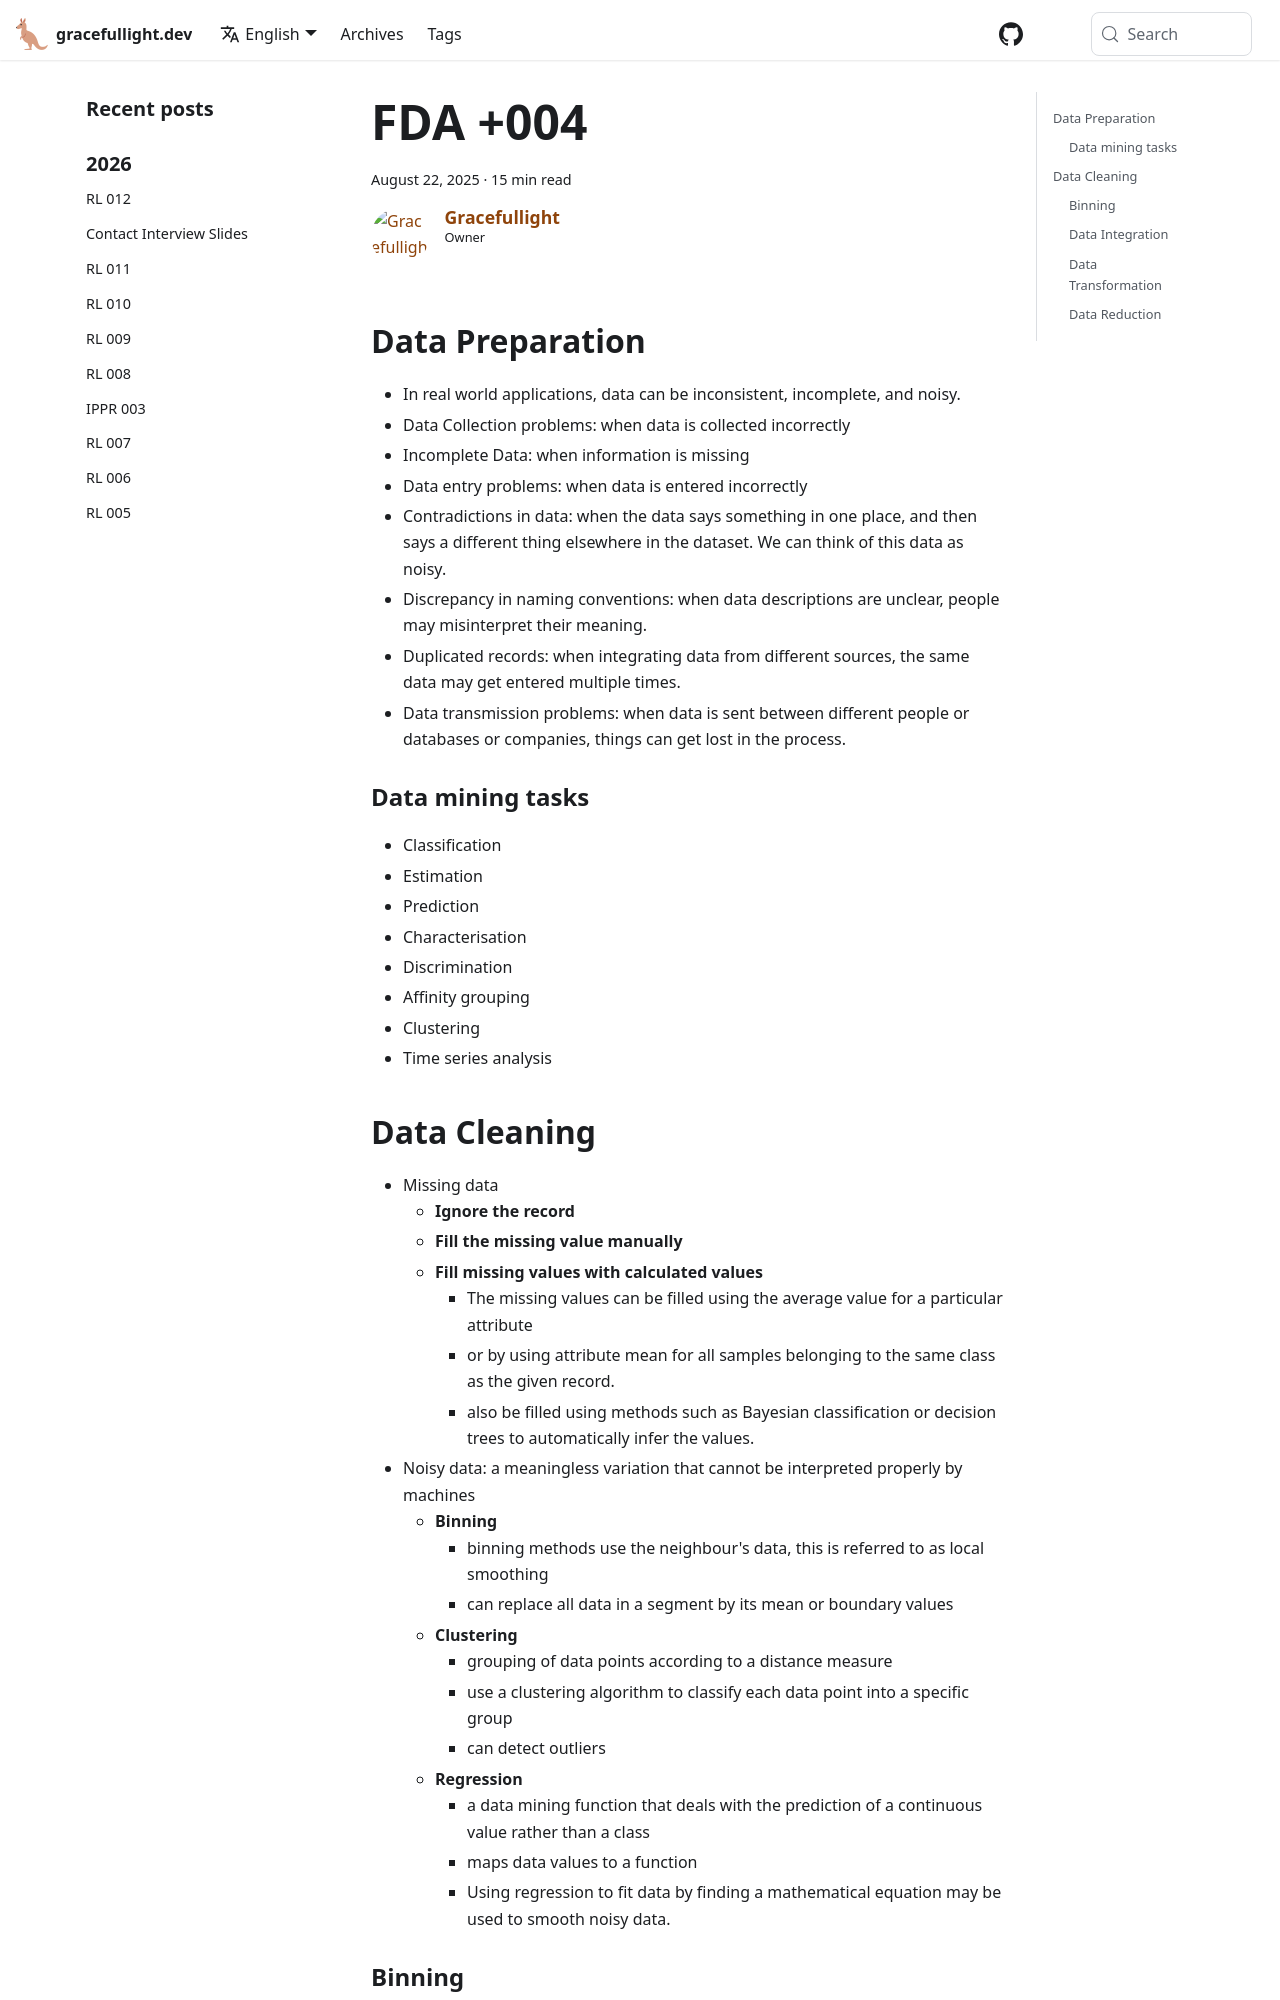

repository: gracefullight/gracefullight.github.io · page: 2025/08/22/fundamentals-of-data-analytics-004/index.html · generator: docusaurus

---
title: FDA +004
date: 2025-08-22T17:30:22.877+10:00
description: Fundamentals of data analytics +004
authors: me
tags:
  - fda
---

## Data Preparation

- In real world applications, data can be inconsistent, incomplete, and noisy.
- Data Collection problems: when data is collected incorrectly
- Incomplete Data: when information is missing
- Data entry problems: when data is entered incorrectly
- Contradictions in data: when the data says something in one place, and then says a different thing elsewhere in the dataset. We can think of this data as noisy.
- Discrepancy in naming conventions: when data descriptions are unclear, people may misinterpret their meaning.
- Duplicated records: when integrating data from different sources, the same data may get entered multiple times.
- Data transmission problems: when data is sent between different people or databases or companies, things can get lost in the process.

### Data mining tasks

- Classification
- Estimation
- Prediction
- Characterisation
- Discrimination
- Affinity grouping
- Clustering
- Time series analysis

## Data Cleaning

- Missing data
  - **Ignore the record**
  - **Fill the missing value manually**
  - **Fill missing values with calculated values**
    - The missing values can be filled using the average value for a particular attribute
    - or by using attribute mean for all samples belonging to the same class as the given record.
    - also be filled using methods such as Bayesian classification or decision trees to automatically infer the values.
- Noisy data: a meaningless variation that cannot be interpreted properly by machines
  - **Binning**
    - binning methods use the neighbour's data, this is referred to as local smoothing
    - can replace all data in a segment by its mean or boundary values
  - **Clustering**
    - grouping of data points according to a distance measure
    - use a clustering algorithm to classify each data point into a specific group
    - can detect outliers
  - **Regression**
    - a data mining function that deals with the prediction of a continuous value rather than a class
    - maps data values to a function
    - Using regression to fit data by finding a mathematical equation may be used to smooth noisy data.
